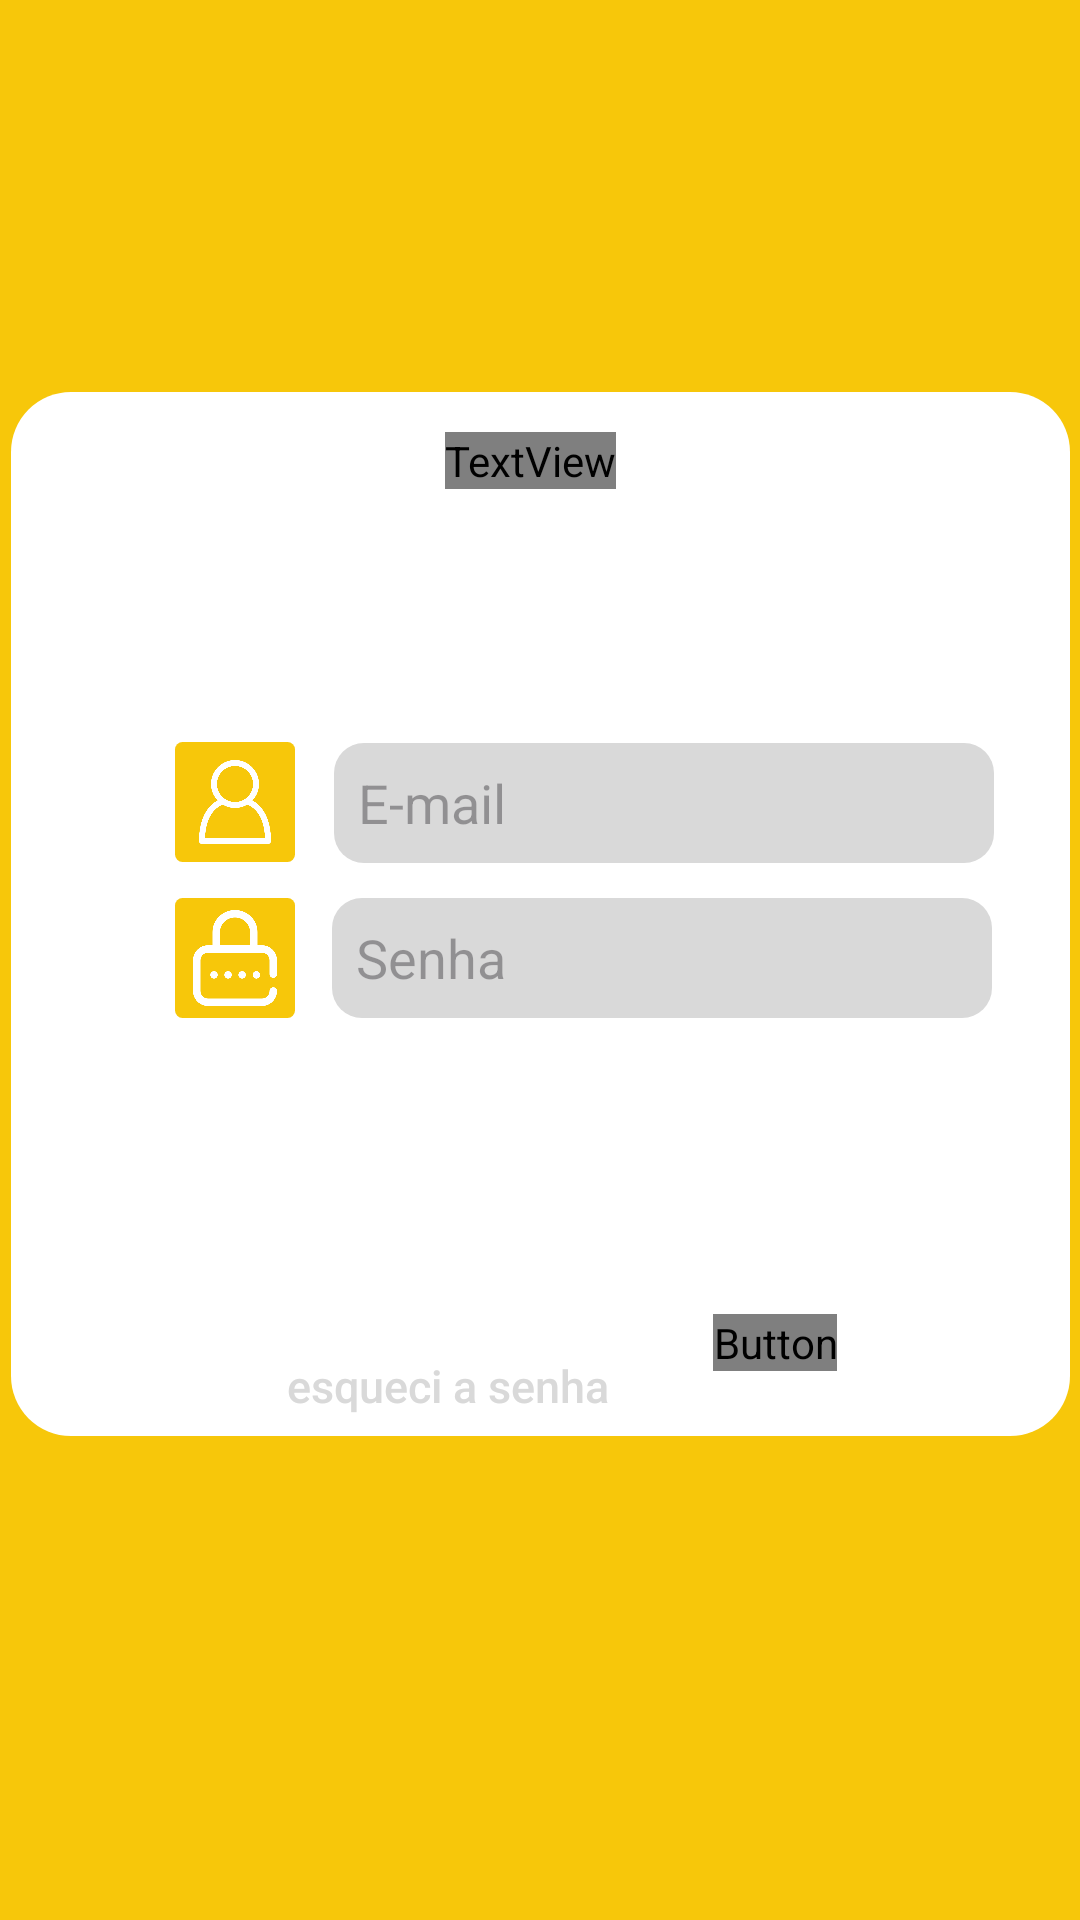

The Android layout XML behind this screen, and the referenced resources:
<!-- AndroidManifest.xml: application theme Theme.ProjetoAbelha -->
<!-- res/layout/activity_telalogin.xml -->
<?xml version="1.0" encoding="utf-8"?>
<androidx.constraintlayout.widget.ConstraintLayout
    xmlns:android="http://schemas.android.com/apk/res/android"
    xmlns:app="http://schemas.android.com/apk/res-auto"
    xmlns:tools="http://schemas.android.com/tools"
    android:id="@+id/main"
    android:layout_width="match_parent"
    android:layout_height="match_parent"
    android:background="@color/amarelo"
    tools:context=".Telalogin">

    <androidx.constraintlayout.widget.ConstraintLayout
        android:id="@+id/linearLayout3"
        android:layout_width="353dp"
        android:layout_height="348dp"
        android:background="@drawable/shapelogin"
        app:layout_constraintBottom_toBottomOf="parent"
        app:layout_constraintEnd_toEndOf="parent"
        app:layout_constraintHorizontal_bias="0.507"
        app:layout_constraintStart_toStartOf="parent"
        app:layout_constraintTop_toTopOf="parent"
        app:layout_constraintVertical_bias="0.447">


        <EditText
            android:id="@+id/email"
            android:layout_width="220dp"
            android:layout_height="40dp"
            android:background="@drawable/search"
            android:ems="10"
            android:hint="E-mail"
            android:inputType="textEmailAddress"
            android:paddingLeft="8dp"
            app:layout_constraintBottom_toBottomOf="parent"
            app:layout_constraintEnd_toEndOf="parent"
            app:layout_constraintHorizontal_bias="0.809"
            app:layout_constraintStart_toStartOf="parent"
            app:layout_constraintTop_toTopOf="parent"
            app:layout_constraintVertical_bias="0.38" />

        <EditText
            android:id="@+id/senha"
            android:layout_width="220dp"
            android:layout_height="40dp"
            android:background="@drawable/search"
            android:ems="10"
            android:hint="Senha"
            android:inputType="textPassword"
            android:paddingLeft="8dp"
            app:layout_constraintBottom_toBottomOf="parent"
            app:layout_constraintEnd_toEndOf="parent"
            app:layout_constraintHorizontal_bias="0.804"
            app:layout_constraintStart_toStartOf="parent"
            app:layout_constraintTop_toTopOf="parent"
            app:layout_constraintVertical_bias="0.548" />

        <ImageView
            android:id="@+id/login_amarelo1"
            android:layout_width="60dp"
            android:layout_height="40dp"
            android:layout_weight="1"
            android:src="@drawable/retangulo_amarelo"
            app:layout_constraintBottom_toBottomOf="parent"
            app:layout_constraintEnd_toEndOf="parent"
            app:layout_constraintHorizontal_bias="0.153"
            app:layout_constraintStart_toStartOf="parent"
            app:layout_constraintTop_toTopOf="parent"
            app:layout_constraintVertical_bias="0.379" />

        <ImageView
            android:id="@+id/login_amarelo2"
            android:layout_width="60dp"
            android:layout_height="40dp"
            android:layout_weight="1"
            android:background="@drawable/user"
            android:src="@drawable/retangulo_amarelo"
            app:layout_constraintBottom_toBottomOf="parent"
            app:layout_constraintEnd_toEndOf="parent"
            app:layout_constraintHorizontal_bias="0.153"
            app:layout_constraintStart_toStartOf="parent"
            app:layout_constraintTop_toTopOf="parent"
            app:layout_constraintVertical_bias="0.548" />

        <ImageView
            android:id="@+id/usericon"
            android:layout_width="32dp"
            android:layout_height="32dp"
            android:layout_weight="1"
            android:src="@drawable/password"
            app:layout_constraintBottom_toBottomOf="@+id/login_amarelo2"
            app:layout_constraintEnd_toEndOf="@+id/login_amarelo2"
            app:layout_constraintStart_toStartOf="@+id/login_amarelo2"
            app:layout_constraintTop_toTopOf="@+id/login_amarelo2" />

        <ImageView
            android:id="@+id/passicon"
            android:layout_width="32dp"
            android:layout_height="32dp"
            android:layout_weight="1"
            android:src="@drawable/user"
            app:layout_constraintBottom_toBottomOf="@+id/login_amarelo1"
            app:layout_constraintEnd_toEndOf="@+id/login_amarelo1"
            app:layout_constraintStart_toStartOf="@+id/login_amarelo1"
            app:layout_constraintTop_toTopOf="@+id/login_amarelo1" />
    </androidx.constraintlayout.widget.ConstraintLayout>

    <Button
        android:id="@+id/bt_login"
        android:layout_width="wrap_content"
        android:layout_height="wrap_content"
        android:layout_marginStart="160dp"
        android:layout_marginTop="416dp"
        android:background="@color/amarelo"
        android:fontFamily="@font/syne_bold"
        android:text="@string/login"
        android:textColor="@color/white"
        android:textSize="16sp"
        android:textStyle="bold"
        app:layout_constraintBottom_toBottomOf="@+id/linearLayout3"
        app:layout_constraintEnd_toEndOf="@+id/linearLayout3"
        app:layout_constraintStart_toStartOf="parent"
        app:layout_constraintTop_toTopOf="parent" />


    <Button
        android:id="@+id/resetsenha"
        android:layout_width="wrap_content"
        android:layout_height="wrap_content"
        android:layout_weight="1"
        android:background="@android:color/transparent"
        android:ems="10"
        android:inputType="text"
        android:text="@string/esqueci_a_senha"
        android:textColor="@color/cinza"
        android:textSize="15dp"
        app:layout_constraintEnd_toStartOf="@+id/bt_login"
        app:layout_constraintTop_toTopOf="@+id/bt_login" />

    <TextView
        android:id="@+id/titulologin"
        android:layout_width="wrap_content"
        android:layout_height="wrap_content"
        android:layout_marginTop="144dp"
        android:fontFamily="@font/syne_medium"
        android:text="@string/efetue_seu_login_para_continuar"
        android:textColor="@color/white"
        android:textSize="23dp"
        app:layout_constraintEnd_toEndOf="parent"
        app:layout_constraintHorizontal_bias="0.49"
        app:layout_constraintStart_toStartOf="parent"
        app:layout_constraintTop_toTopOf="parent" />
</androidx.constraintlayout.widget.ConstraintLayout>
<!-- resources referenced by this layout -->
<resources>
  <color name="amarelo">#F7C70A</color>
  <color name="cinza">#D9D9D9</color>
  <color name="white">#FFFFFFFF</color>
  <!-- drawable password: png bitmap (drawable, 9117 bytes) -->
  <!-- drawable retangulo_amarelo (drawable) -->
  <?xml version="1.0" encoding="utf-8"?>
  <selector xmlns:android="http://schemas.android.com/apk/res/android">
      <item>
  
      <shape android:shape="rectangle">
  <size
      android:width="32dp"
      android:height="32dp" />
          <corners android:radius="2dp"/>
          <solid android:color="@color/amarelo"/>
  
      </shape></item>
  </selector>
  <!-- drawable search (drawable) -->
  <?xml version="1.0" encoding="utf-8"?>
  <selector xmlns:android="http://schemas.android.com/apk/res/android">
  
      <item>
          <shape android:shape="rectangle">
              <corners android:radius="10dp"/>
              <solid android:color="@color/cinza"/>
              <size
                  android:width="250dp"
                  android:height="50dp" />
  
          </shape></item>
  </selector>
  <!-- drawable shapelogin (drawable) -->
  <?xml version="1.0" encoding="utf-8"?>
  <selector xmlns:android="http://schemas.android.com/apk/res/android">
  <item>
  
      <shape android:shape="rectangle">
          <corners android:radius="20dp"/>
          <solid android:color="@color/white"/>
  
      </shape>
  </item>
  </selector>
  <!-- drawable user: png bitmap (drawable, 12112 bytes) -->
  <string name="efetue_seu_login_para_continuar">Efetue seu login para continuar</string>
  <string name="esqueci_a_senha">esqueci a senha</string>
  <string name="login">Login</string>
  <style name="Theme.ProjetoAbelha" parent="android:Theme.Material.Light.NoActionBar" />
</resources>
